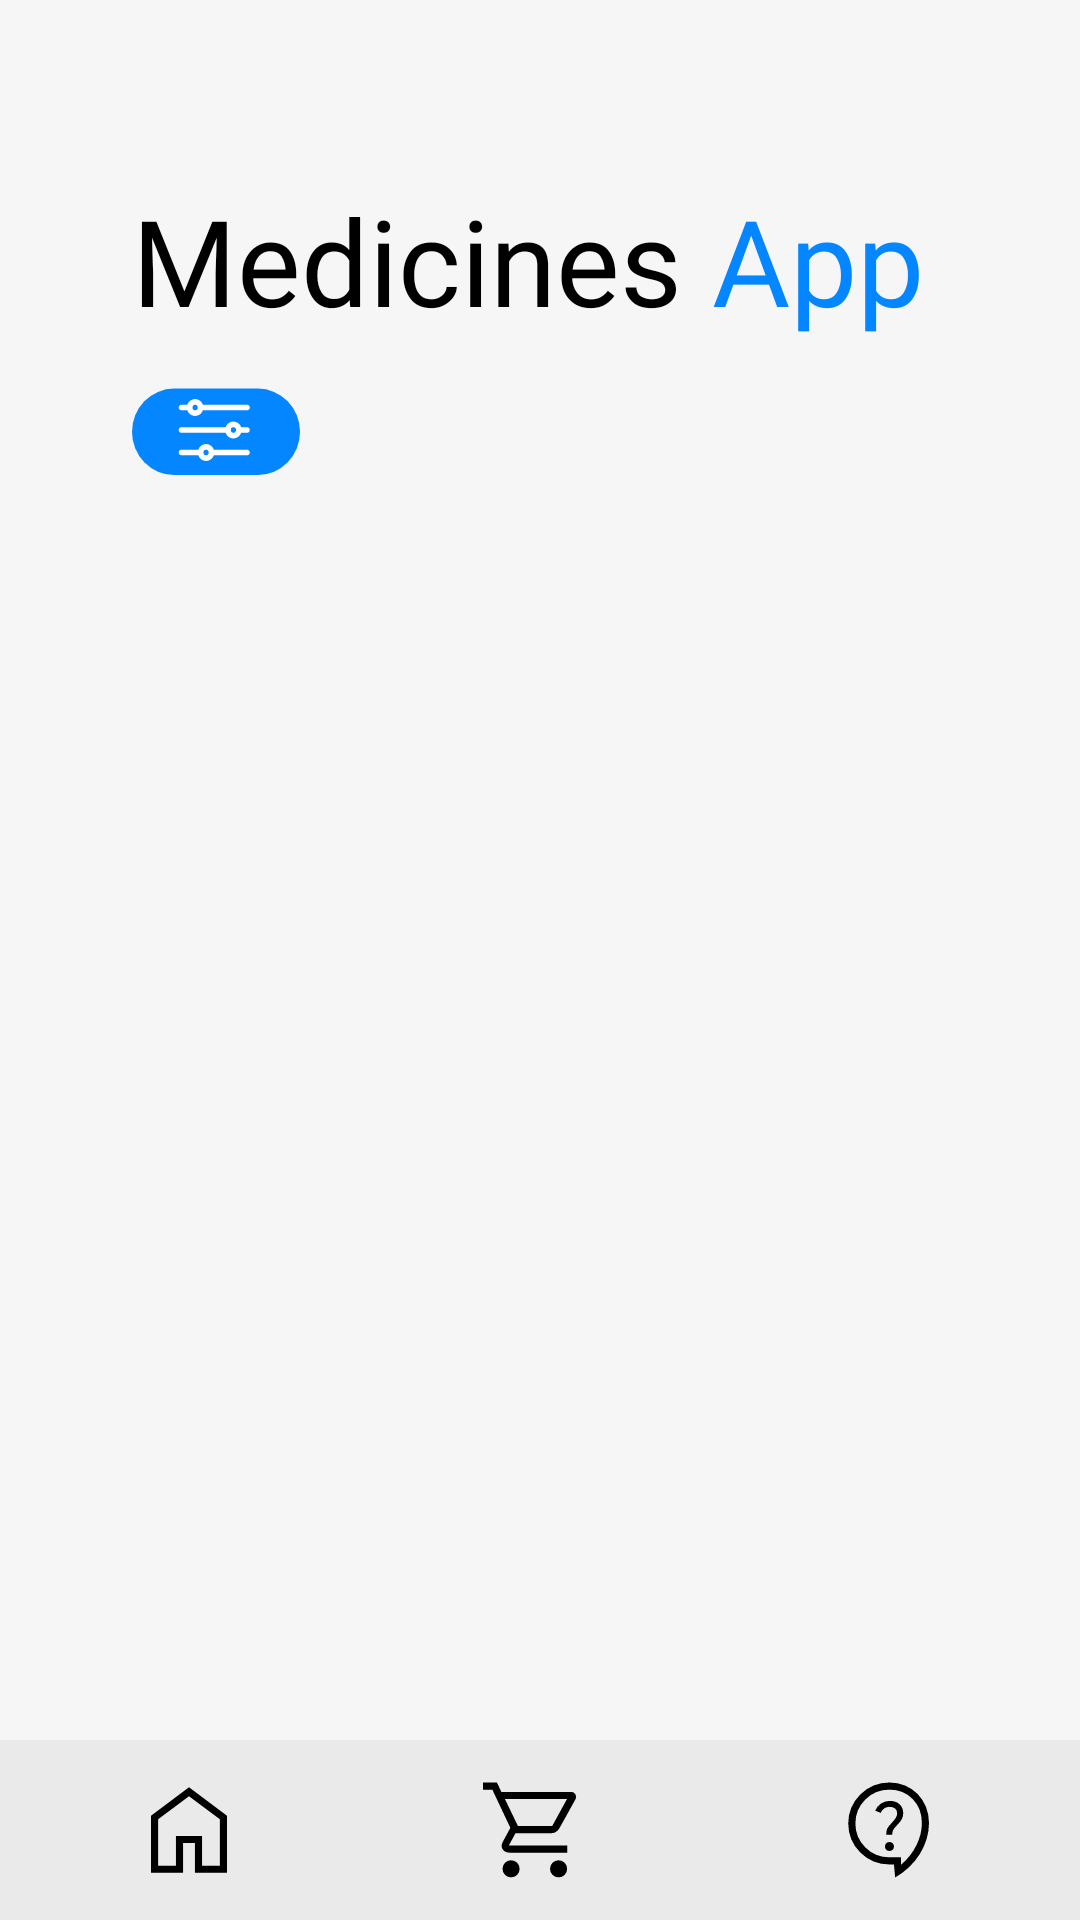

This screen was rendered from an Android layout file. Write that file and the resources it references.
<!-- AndroidManifest.xml: application theme Theme.ECommerce -->
<!-- res/layout/activity_main.xml -->
<?xml version="1.0" encoding="utf-8"?>
<androidx.constraintlayout.widget.ConstraintLayout xmlns:android="http://schemas.android.com/apk/res/android"
    xmlns:app="http://schemas.android.com/apk/res-auto"
    xmlns:tools="http://schemas.android.com/tools"
    android:layout_width="match_parent"
    android:layout_height="match_parent"
    android:background="@color/mainBgColor"
    tools:context=".MainActivity">

    <androidx.constraintlayout.widget.ConstraintLayout
        android:id="@+id/constraintLayout"
        android:layout_width="0dp"
        android:layout_height="60dp"
        android:background="@color/asideBgColor"
        app:layout_constraintBottom_toBottomOf="parent"
        app:layout_constraintEnd_toEndOf="parent"
        app:layout_constraintStart_toStartOf="parent">

        <ImageButton
            android:id="@+id/btnHome"
            android:layout_width="wrap_content"
            android:layout_height="wrap_content"
            android:layout_marginStart="44dp"
            android:background="@color/asideBgColor"
            android:contentDescription="@string/home_string"
            app:layout_constraintBottom_toBottomOf="parent"
            app:layout_constraintStart_toStartOf="parent"
            app:layout_constraintTop_toTopOf="parent"
            app:srcCompat="@drawable/home"
            tools:ignore="TouchTargetSizeCheck" />

        <ImageButton
            android:id="@+id/btnCart"
            android:layout_width="wrap_content"
            android:layout_height="wrap_content"
            android:background="@color/asideBgColor"
            android:contentDescription="@string/cart_string"
            android:onClick="openShoppingCart"
            app:layout_constraintBottom_toBottomOf="parent"
            app:layout_constraintEnd_toStartOf="@+id/btnContact"
            app:layout_constraintHorizontal_bias="0.488"
            app:layout_constraintStart_toEndOf="@+id/btnHome"
            app:layout_constraintTop_toTopOf="parent"
            app:srcCompat="@drawable/cart"
            tools:ignore="TouchTargetSizeCheck,UsingOnClickInXml" />

        <ImageButton
            android:id="@+id/btnContact"
            android:layout_width="wrap_content"
            android:layout_height="wrap_content"
            android:layout_marginEnd="44dp"
            android:background="@color/asideBgColor"
            android:contentDescription="@string/contact_string"
            app:layout_constraintBottom_toBottomOf="parent"
            app:layout_constraintEnd_toEndOf="parent"
            app:layout_constraintTop_toTopOf="parent"
            app:srcCompat="@drawable/contact_support"
            tools:ignore="TouchTargetSizeCheck" />

    </androidx.constraintlayout.widget.ConstraintLayout>

    <TextView
        android:id="@+id/header_title1"
        android:layout_width="wrap_content"
        android:layout_height="wrap_content"
        android:layout_marginStart="44dp"
        android:layout_marginTop="60dp"
        android:fontFamily="@font/montserrat"
        android:text="@string/header_title1_string"
        android:textColor="@color/black"
        android:textSize="40sp"
        app:layout_constraintStart_toStartOf="parent"
        app:layout_constraintTop_toTopOf="parent" />

    <TextView
        android:id="@+id/header_title2"
        android:layout_width="wrap_content"
        android:layout_height="wrap_content"
        android:layout_marginStart="10dp"
        android:layout_marginTop="60dp"
        android:fontFamily="@font/montserrat_bold"
        android:text="@string/header_title2_string"
        android:textColor="@color/blue_1"
        android:textSize="40sp"
        app:layout_constraintStart_toEndOf="@+id/header_title1"
        app:layout_constraintTop_toTopOf="parent" />

    <ImageView
        android:id="@+id/filter"
        android:layout_width="wrap_content"
        android:layout_height="wrap_content"
        android:layout_marginStart="44dp"
        android:layout_marginTop="15dp"
        app:layout_constraintStart_toStartOf="parent"
        app:layout_constraintTop_toBottomOf="@+id/header_title1"
        app:srcCompat="@drawable/filter"
        android:contentDescription="@string/todo" />

    <androidx.recyclerview.widget.RecyclerView
        android:id="@+id/categoryRecycler"
        android:layout_width="0dp"
        android:layout_height="0dp"
        android:layout_marginStart="15dp"
        app:layout_constraintBottom_toBottomOf="@+id/filter"
        app:layout_constraintEnd_toEndOf="parent"
        app:layout_constraintStart_toEndOf="@+id/filter"
        app:layout_constraintTop_toTopOf="@+id/filter" />

    <androidx.recyclerview.widget.RecyclerView
        android:id="@+id/productRecycler"
        android:layout_width="0dp"
        android:layout_height="0dp"
        android:layout_marginStart="44dp"
        android:layout_marginTop="40dp"
        android:layout_marginBottom="200dp"
        app:layout_constraintBottom_toTopOf="@+id/constraintLayout"
        app:layout_constraintEnd_toEndOf="parent"
        app:layout_constraintStart_toStartOf="parent"
        app:layout_constraintTop_toBottomOf="@+id/filter" />

</androidx.constraintlayout.widget.ConstraintLayout>
<!-- resources referenced by this layout -->
<resources>
  <color name="asideBgColor">#EAEAEA</color>
  <color name="black">#FF000000</color>
  <color name="blue_1">#0386FF</color>
  <color name="mainBgColor">#F6F6F6</color>
  <!-- drawable cart (drawable) -->
  <vector xmlns:android="http://schemas.android.com/apk/res/android"
      android:width="38dp"
      android:height="38dp"
      android:viewportWidth="48"
      android:viewportHeight="48">
    <path
        android:fillColor="#FF000000"
        android:pathData="M14.35,43.95q-1.5,0 -2.55,-1.05 -1.05,-1.05 -1.05,-2.55 0,-1.5 1.05,-2.55 1.05,-1.05 2.55,-1.05 1.5,0 2.55,1.05 1.05,1.05 1.05,2.55 0,1.5 -1.05,2.55 -1.05,1.05 -2.55,1.05ZM34.35,43.95q-1.5,0 -2.55,-1.05 -1.05,-1.05 -1.05,-2.55 0,-1.5 1.05,-2.55 1.05,-1.05 2.55,-1.05 1.5,0 2.55,1.05 1.05,1.05 1.05,2.55 0,1.5 -1.05,2.55 -1.05,1.05 -2.55,1.05ZM11.75,10.95 L17.25,22.35h14.4l6.25,-11.4ZM10.25,7.95L39.7,7.95q1.15,0 1.75,1.05 0.6,1.05 0,2.1L34.7,23.25q-0.55,0.95 -1.425,1.525t-1.925,0.575L16.2,25.35l-2.8,5.2h24.55v3h-24.1q-2.1,0 -3.025,-1.4 -0.925,-1.4 0.025,-3.15l3.2,-5.9L6.45,7h-3.9L2.55,4L8.4,4ZM17.25,22.35h14.4Z"/>
  </vector>
  <!-- drawable contact_support (drawable) -->
  <vector xmlns:android="http://schemas.android.com/apk/res/android"
      xmlns:tools="http://schemas.android.com/tools"
      android:width="38dp"
      android:height="38dp"
      android:viewportWidth="48"
      android:viewportHeight="48">
    <path
        android:fillColor="#FF000000"
        android:pathData="m25.75,44 l-0.5,-5.5h-2q-7.15,0 -12.2,-5.05Q6,28.4 6,21.25q0,-7.15 5.075,-12.2Q16.15,4 23.35,4q3.55,0 6.575,1.275Q32.95,6.55 35.2,8.85q2.25,2.3 3.525,5.425T40,21.1q0,3.3 -0.975,6.6T36.2,34q-1.85,3 -4.5,5.55T25.75,44ZM28.25,38.6q4.1,-3.45 6.425,-8.125T37,21.1q0,-6.2 -3.875,-10.15T23.35,7q-6,0 -10.175,4.175Q9,15.35 9,21.25q0,5.9 4.175,10.075Q17.35,35.5 23.25,35.5h5ZM23.35,32.85q0.8,0 1.35,-0.55t0.55,-1.35q0,-0.8 -0.55,-1.35t-1.35,-0.55q-0.8,0 -1.35,0.55t-0.55,1.35q0,0.8 0.55,1.35t1.35,0.55ZM22,26.05h2.5q0,-1.25 0.425,-2.075 0.425,-0.825 1.775,-2.175 1.35,-1.35 1.9,-2.475 0.55,-1.125 0.55,-2.425 0,-2.25 -1.525,-3.7 -1.525,-1.45 -4.075,-1.45 -2.1,0 -3.75,1.1t-2.45,3l2.3,0.95q0.55,-1.3 1.525,-1.925 0.975,-0.625 2.225,-0.625 1.5,0 2.35,0.725 0.85,0.725 0.85,1.925 0,0.95 -0.55,1.925 -0.55,0.975 -1.95,2.425 -1.35,1.4 -1.725,2.25 -0.375,0.85 -0.375,2.55ZM23,22.8Z"
        tools:ignore="VectorPath" />
  </vector>
  <!-- drawable filter: vector/xml drawable (drawable, 5737 chars, omitted) -->
  <!-- drawable home (drawable) -->
  <vector xmlns:android="http://schemas.android.com/apk/res/android"
      android:width="38dp"
      android:height="38dp"
      android:viewportWidth="48"
      android:viewportHeight="48">
    <path
        android:fillColor="#FF000000"
        android:pathData="M11,39h7.5L18.5,26.5h11L29.5,39L37,39L37,19.5L24,9.75 11,19.5ZM8,42L8,18L24,6l16,12v24L26.5,42L26.5,29.5h-5L21.5,42ZM24,24.35Z"/>
  </vector>
  <string name="cart_string">Cart</string>
  <string name="contact_string">Contact</string>
  <string name="header_title1_string">Medicines</string>
  <string name="header_title2_string">App</string>
  <string name="home_string">Home</string>
  <string name="todo">TODO</string>
  <style name="Theme.ECommerce" parent="Theme.MaterialComponents.DayNight.NoActionBar">
          
          <item name="colorPrimary">@color/purple_500</item>
          <item name="colorPrimaryVariant">@color/purple_700</item>
          <item name="colorOnPrimary">@color/white</item>
          
          <item name="colorSecondary">@color/teal_200</item>
          <item name="colorSecondaryVariant">@color/teal_700</item>
          <item name="colorOnSecondary">@color/black</item>
          
          <item name="android:statusBarColor">?attr/colorPrimaryVariant</item>
          
          <item name="android:windowActivityTransitions">true</item>
      </style>
  <color name="purple_500">#FF6200EE</color>
  <color name="purple_700">#FF3700B3</color>
  <color name="white">#FFFFFFFF</color>
  <color name="teal_200">#FF03DAC5</color>
  <color name="teal_700">#FF018786</color>
</resources>
